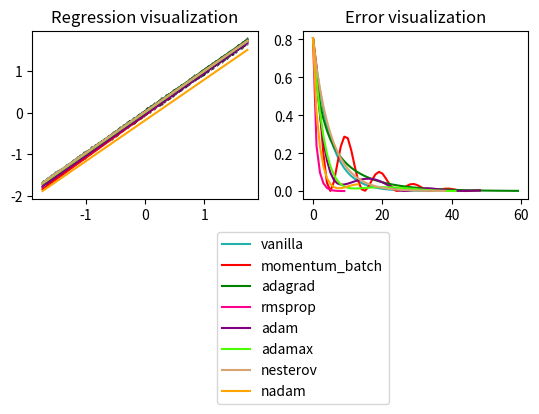

This chart was generated by the following Python code:

import numpy as np
import matplotlib.pyplot as plt

#hypothesis function
def h(a, b, x): 
    return a*x+b

def mse(a,b,x,y): 
    return np.mean((h(a,b,x) - y)**2)

#mse derivatives
def gradient(a,b,x,y): 
    return np.mean(x*(a*x+b-y), axis=-1), np.mean(a*x+b-y, axis=-1)

def generate_data(nb): #generate data with noise
    x = np.array([])
    y = np.array([])
    for i in range(nb):
        x = np.insert(x, len(x), i)
        y = np.insert(y, len(y), i/2 + np.random.rand()*20)
    return x,y

def shuffle(x,y):
    s = np.arange(len(x))
    np.random.shuffle(s)
    return x[s], y[s]


def vanilla_gradient_descent(a,b,x,y,lr=1e-5,epsilon=1e-4):
    prev_error = 0
    error = np.array([])
    while True:
        gradient_a, gradient_b = gradient(a,b,x,y)
#         print(abs(mse(a, b, x, y) - prev_error))
        if abs(mse(a, b, x, y) - prev_error) < epsilon:
            break
        prev_error = mse(a,b,x,y)
        error = np.insert(error, len(error), prev_error)

        a -= lr * gradient_a
        b -= lr * gradient_b
    return a, b, error

def momentum_gradient_descent(a,b,x,y,lr=1e-5,momentum=0.9,epsilon=1e-4, batch_size=0):
    if batch_size == 0: batch_size = len(x)
    prev_grad_a = 0
    prev_grad_b = 0
    prev_error = 0
    error = np.array([])
    while True:
        x_shuffled, y_shuffled = shuffle(x,y)
        gradient_a, gradient_b = gradient(a,b,x_shuffled[:batch_size],y_shuffled[:batch_size])
#         print(abs(mse(a, b, x_shuffled, y_shuffled) - prev_error))
        if abs(mse(a, b, x_shuffled, y_shuffled) - prev_error) < epsilon:
            break
        prev_error = mse(a,b,x_shuffled,y_shuffled)
        error = np.insert(error, len(error), prev_error)

        a -= lr * gradient_a + momentum * prev_grad_a
        b -= lr * gradient_b + momentum * prev_grad_b
        prev_grad_a = lr * gradient_a + momentum * prev_grad_a
        prev_grad_b = lr * gradient_b + momentum * prev_grad_b
    return a, b, error

def adagrad_gradient_descent(a, b, x, y, lr=1e-5, epsilon=1e-4):
    prev_error = 0
    adagrad_a = 0
    adagrad_b = 0
    error = np.array([])
    while True:
        gradient_a, gradient_b = gradient(a, b, x, y)
#         print(abs(mse(a, b, x, y) - prev_error))
        if abs(mse(a, b, x, y) - prev_error) < epsilon:
            break
        prev_error = mse(a, b, x, y)
        error = np.insert(error, len(error), prev_error)

        adagrad_a += gradient_a**2
        adagrad_b += gradient_b**2
        a -= (lr / (adagrad_a**0.5 + 1e-8)) * gradient_a
        b -= (lr / (adagrad_b**0.5 + 1e-8)) * gradient_b
    return a, b, error

def rmsprop_gradient_descent(a, b, x, y, lr=1e-5, gamma=0.9, epsilon=1e-4):
    prev_error = 0
    rmsprop_a = 0
    rmsprop_b = 0
    error = np.array([])
    while True:
        gradient_a, gradient_b = gradient(a, b, x, y)
#         print(abs(mse(a, b, x, y) - prev_error))
        if abs(mse(a, b, x, y) - prev_error) < epsilon:
            break
        prev_error = mse(a, b, x, y)
        error = np.insert(error, len(error), prev_error)

        rmsprop_a = gamma * rmsprop_a + (1-gamma) * (gradient_a**2)
        rmsprop_b = gamma * rmsprop_b + (1-gamma) * (gradient_b**2)
        a -= (lr / (rmsprop_a**0.5 + 1e-8)) * gradient_a
        b -= (lr / (rmsprop_b**0.5 + 1e-8)) * gradient_b
    return a, b, error

def adam_gradient_descent(a, b, x, y, lr=1e-5, b1=0.9, b2=0.999, epsilon=1e-4):
    prev_error = 0
    m_a = v_a = m_b = v_b = 0
    moment_m_a = moment_v_a = moment_m_b = moment_v_b = 0
    t = 0
    error = np.array([])
    while True:
        gradient_a, gradient_b = gradient(a, b, x, y)
#         print(abs(mse(a, b, x, y) - prev_error))
        if abs(mse(a, b, x, y) - prev_error) < epsilon:
            break
        t += 1
        prev_error = mse(a, b, x, y)
        error = np.insert(error, len(error), prev_error)

        m_a = b1 * m_a + (1-b1)*gradient_a
        v_a = b2 * v_a + (1-b2)*gradient_a**2
        m_b = b1 * m_b + (1-b1)*gradient_b
        v_b = b2 * v_b + (1-b2)*gradient_b**2
        moment_m_a = m_a / (1-b1**t)
        moment_v_a = v_a / (1-b2**t)
        moment_m_b = m_b / (1-b1**t)
        moment_v_b = v_b / (1-b2**t)
        a -= (lr*moment_m_a) / (moment_v_a**0.5 + 1e-8)
        b -= (lr*moment_m_b) / (moment_v_b**0.5 + 1e-8)
    return a, b, error

def adamax_gradient_descent(a, b, x, y, lr=1e-5, b1=0.9, b2=0.999, epsilon=1e-4):
    prev_error = 0
    m_a = u_a = m_b = u_b = 0
    t = 0
    error = np.array([])
    while True:
        gradient_a, gradient_b = gradient(a, b, x, y)
#         print(abs(mse(a, b, x, y) - prev_error))
        if abs(mse(a, b, x, y) - prev_error) < epsilon:
            break
        t += 1
        prev_error = mse(a, b, x, y)
        error = np.insert(error, len(error), prev_error)

        m_a = b1*m_a + (1-b1)*gradient_a
        u_a = max(b2*u_a, abs(gradient_a))
        m_b = b1*m_b + (1-b1)*gradient_b
        u_b = max(b2*u_b, abs(gradient_b))

        a -= (lr / (1-(b1**t)))*(m_a/u_a)
        b -= (lr / (1-(b1**t)))*(m_b/u_b)
    return a, b, error

def nesterov_gradient_descent(a, b, x, y, lr=1e-5, gamma=0.9, epsilon=1e-4):
    prev_error = 0
    v_a = v_b = 0
    error = np.array([])
    while True:
        a_tmp = a - gamma*v_a
        b_tmp = b - gamma*v_b
        gradient_a, gradient_b = gradient(a_tmp, b_tmp, x, y)
#         print(abs(mse(a, b, x, y) - prev_error))
        if abs(mse(a, b, x, y) - prev_error) < epsilon:
            break
        prev_error = mse(a, b, x, y)
        error = np.insert(error, len(error), prev_error)

        v_a = lr * gradient_a
        v_b = lr * gradient_b

        a -= v_a
        b -= v_b
    return a, b, error

def nadam_gradient_descent(a, b, x, y, lr=1e-5, b1=0.9, b2=0.999, epsilon=1e-4):
    prev_error = 0
    m_a = v_a = m_b = v_b = 0
    moment_m_a = moment_v_a = moment_m_b = moment_v_b = 0
    t = 0
    error = np.array([])
    while True:
        gradient_a, gradient_b = gradient(a, b, x, y)
#         print(abs(mse(a, b, x, y) - prev_error))
        if abs(mse(a, b, x, y) - prev_error) < epsilon:
            break
        t += 1
        prev_error = mse(a, b, x, y)
        error = np.insert(error, len(error), prev_error)

        m_a = b1 * m_a + (1-b1)*gradient_a
        v_a = b2 * v_a + (1-b2)*gradient_a**2
        m_b = b1 * m_b + (1-b1)*gradient_b
        v_b = b2 * v_b + (1-b2)*gradient_b**2
        moment_m_a = m_a / (1-b1**t)
        moment_v_a = v_a / (1-b2**t)
        moment_m_b = m_b / (1-b1**t)
        moment_v_b = v_b / (1-b2**t)
        a -= (lr / moment_v_a**0.5 + 1e-8) * (b1*moment_m_a + (1-b1)*gradient_a/(1-b1**t))
        b -= (lr / moment_v_b**0.5 + 1e-8) * (b1*moment_m_b + (1-b1)*gradient_b/(1-b1**t))
    return a, b, error

x, y = generate_data(1000)
# normalization
x -= np.mean(x)
x /= np.std(x)
y -= np.mean(y)
y /= np.std(y)

regression_subplot = plt.subplot(221)
error_subplot = plt.subplot(222)

a_0, b_0 = np.random.rand(), np.random.rand()

'''
vanilla
'''
a, b, error = vanilla_gradient_descent(a_0, b_0, x, y, lr=1e-1)
prediction = h(a,b,x)
regression_subplot.plot(x, prediction, color="#20B2AA", label="vanilla")
error_subplot.plot(error, color="#20B2AA", label="vanilla")
print("a =",a,", b =",b)

'''
momentum_batch
'''
a, b, error = momentum_gradient_descent(a_0, b_0, x, y, lr=1e-1, batch_size=250, momentum=0.9)
prediction = h(a,b,x)
regression_subplot.plot(x, prediction, color="r", label="momentum_batch")
error_subplot.plot(error, color="r", label="momentum_batch")
print("a =",a,", b =",b)

'''
adagrad
'''
a, b, error = adagrad_gradient_descent(a_0, b_0, x, y, lr=1e-1)
prediction = h(a,b,x)
regression_subplot.plot(x, prediction, color="g", label="adagrad")
error_subplot.plot(error, color="g", label="adagrad")
print("a =",a,", b =",b)

'''
rmsprop
'''
a, b, error = rmsprop_gradient_descent(a_0, b_0, x, y, lr=1e-1)
prediction = h(a,b,x)
regression_subplot.plot(x, prediction, color="#ff008c", label="rmsprop")
error_subplot.plot(error, color="#ff008c", label="rmsprop")
print("a =",a,", b =",b)

'''
adam
'''
a, b, error = adam_gradient_descent(a_0, b_0, x, y, lr=1e-1)
prediction = h(a,b,x)
regression_subplot.plot(x, prediction, color="purple", label="adam")
error_subplot.plot(error, color="purple", label="adam")
print("a =",a,", b =",b)

'''
adamax
'''
a, b, error = adamax_gradient_descent(a_0, b_0, x, y, lr=1e-1)
prediction = h(a,b,x)
regression_subplot.plot(x, prediction, color="#4cff00", label="adamax")
error_subplot.plot(error, color="#4cff00", label="adamax")
print("a =",a,", b =",b)

'''
nesterov
'''
a, b, error = nesterov_gradient_descent(a_0, b_0, x, y, lr=1e-1, gamma=0.9)
prediction = h(a,b,x)
regression_subplot.plot(x, prediction, color="#D8A373", label="nesterov")
error_subplot.plot(error, color="#D8A373", label="nesterov")
print("a =",a,", b =",b)

'''
nadam
'''
a, b, error = nadam_gradient_descent(a_0, b_0, x, y, lr=1e-1)
prediction = h(a,b,x)
regression_subplot.plot(x, prediction, color="orange", label="nadam")
error_subplot.plot(error, color="orange", label="nadam")
print("a =",a,", b =",b)

#Set titles
regression_subplot.set_title("Regression visualization")
error_subplot.set_title("Error visualization")

regression_subplot.scatter(x, y, color="black", s=0.1)
plt.legend(bbox_to_anchor=(0, -0.2), loc=9, borderaxespad=0.)
plt.show()